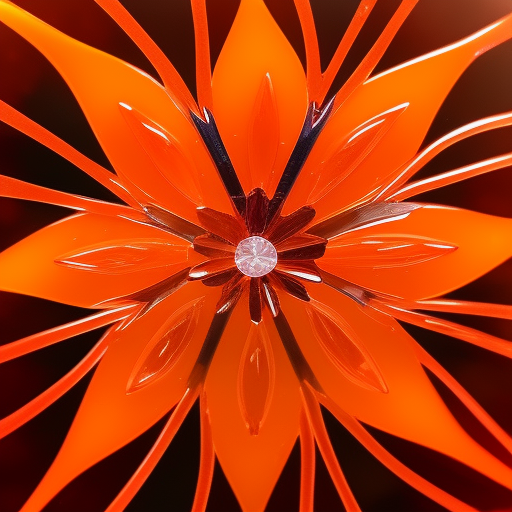
Generation parameters embedded in this image by AUTOMATIC1111 Stable Diffusion web UI or a fork of it (Forge, ...) (PNG 'parameters' text chunk):
orange crystal flower, glass like material
Steps: 20, Sampler: Euler a, Schedule type: Automatic, CFG scale: 7.5, Seed: 1388244186, Size: 512x512, Model hash: dc4c67171e, Model: synthwavepunk_v2, Version: v1.10.1